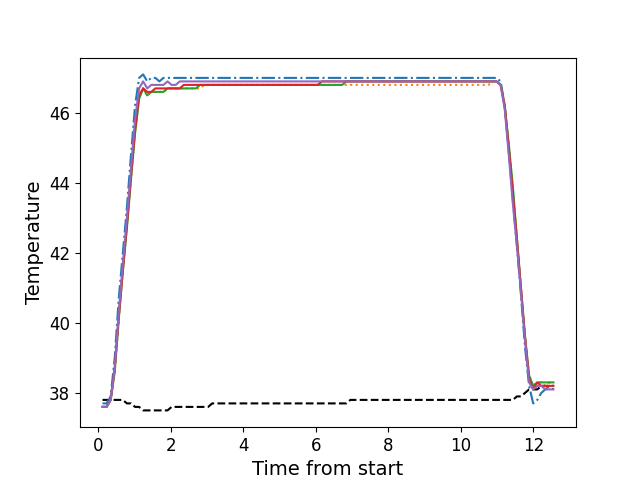

Source data for this figure (header and first rows):
, times, neutral, z1, z2, z3, z4, z5
0, 0.1166, 37.8, 37.7, 37.6, 37.6, 37.6, 37.6
1, 0.2282, 37.8, 37.7, 37.6, 37.6, 37.6, 37.6
2, 0.3399, 37.8, 37.9, 37.8, 37.8, 37.8, 37.8
3, 0.4525, 37.8, 39.0, 38.6, 38.6, 38.7, 38.7
4, 0.5641, 37.8, 40.7, 40.1, 40.1, 40.2, 40.3
5, 0.6767, 37.8, 42.0, 41.5, 41.5, 41.5, 41.7
6, 0.7884, 37.7, 43.3, 42.8, 42.7, 42.8, 43.0
7, 0.901, 37.7, 44.8, 44.1, 44.1, 44.2, 44.4
8, 1.012, 37.6, 46.2, 45.5, 45.4, 45.5, 45.8
9, 1.125, 37.6, 47.0, 46.5, 46.4, 46.5, 46.7
10, 1.237, 37.5, 47.1, 46.7, 46.7, 46.7, 46.9
11, 1.349, 37.5, 46.9, 46.5, 46.5, 46.6, 46.7
12, 1.46, 37.5, 47.0, 46.6, 46.6, 46.6, 46.8
13, 1.573, 37.5, 47.0, 46.6, 46.6, 46.7, 46.8
14, 1.685, 37.5, 46.9, 46.6, 46.6, 46.7, 46.8
15, 1.796, 37.5, 47.0, 46.6, 46.6, 46.7, 46.8
16, 1.909, 37.5, 47.0, 46.7, 46.7, 46.7, 46.9
17, 2.022, 37.6, 47.0, 46.7, 46.7, 46.7, 46.8
18, 2.133, 37.6, 47.0, 46.7, 46.7, 46.7, 46.8
19, 2.246, 37.6, 47.0, 46.7, 46.7, 46.7, 46.9
20, 2.357, 37.6, 47.0, 46.7, 46.7, 46.8, 46.9
21, 2.469, 37.6, 47.0, 46.7, 46.7, 46.8, 46.9
22, 2.582, 37.6, 47.0, 46.7, 46.7, 46.8, 46.9
23, 2.693, 37.6, 47.0, 46.7, 46.7, 46.8, 46.9
24, 2.805, 37.6, 47.0, 46.7, 46.8, 46.8, 46.9
25, 2.918, 37.6, 47.0, 46.8, 46.8, 46.8, 46.9
26, 3.03, 37.6, 47.0, 46.8, 46.8, 46.8, 46.9
27, 3.142, 37.7, 47.0, 46.8, 46.8, 46.8, 46.9
28, 3.254, 37.7, 47.0, 46.8, 46.8, 46.8, 46.9
29, 3.366, 37.7, 47.0, 46.8, 46.8, 46.8, 46.9
30, 3.478, 37.7, 47.0, 46.8, 46.8, 46.8, 46.9
31, 3.59, 37.7, 47.0, 46.8, 46.8, 46.8, 46.9
32, 3.702, 37.7, 47.0, 46.8, 46.8, 46.8, 46.9
33, 3.814, 37.7, 47.0, 46.8, 46.8, 46.8, 46.9
34, 3.927, 37.7, 47.0, 46.8, 46.8, 46.8, 46.9
35, 4.038, 37.7, 47.0, 46.8, 46.8, 46.8, 46.9
36, 4.151, 37.7, 47.0, 46.8, 46.8, 46.8, 46.9
37, 4.262, 37.7, 47.0, 46.8, 46.8, 46.8, 46.9
38, 4.374, 37.7, 47.0, 46.8, 46.8, 46.8, 46.9
39, 4.487, 37.7, 47.0, 46.8, 46.8, 46.8, 46.9
40, 4.598, 37.7, 47.0, 46.8, 46.8, 46.8, 46.9
41, 4.71, 37.7, 47.0, 46.8, 46.8, 46.8, 46.9
42, 4.823, 37.7, 47.0, 46.8, 46.8, 46.8, 46.9
43, 4.935, 37.7, 47.0, 46.8, 46.8, 46.8, 46.9
44, 5.047, 37.7, 47.0, 46.8, 46.8, 46.8, 46.9
45, 5.158, 37.7, 47.0, 46.8, 46.8, 46.8, 46.9
46, 5.271, 37.7, 47.0, 46.8, 46.8, 46.8, 46.9
47, 5.383, 37.7, 47.0, 46.8, 46.8, 46.8, 46.9
48, 5.495, 37.7, 47.0, 46.8, 46.8, 46.8, 46.9
49, 5.608, 37.7, 47.0, 46.8, 46.8, 46.8, 46.9
50, 5.719, 37.7, 47.0, 46.8, 46.8, 46.8, 46.9
51, 5.832, 37.7, 47.0, 46.8, 46.8, 46.8, 46.9
52, 5.943, 37.7, 47.0, 46.8, 46.8, 46.8, 46.9
53, 6.055, 37.7, 47.0, 46.8, 46.8, 46.8, 46.9
54, 6.167, 37.7, 47.0, 46.8, 46.8, 46.9, 46.9
55, 6.28, 37.7, 47.0, 46.8, 46.8, 46.9, 46.9
56, 6.391, 37.7, 47.0, 46.8, 46.8, 46.9, 46.9
57, 6.504, 37.7, 47.0, 46.8, 46.8, 46.9, 46.9
58, 6.616, 37.7, 47.0, 46.8, 46.8, 46.9, 46.9
59, 6.728, 37.7, 47.0, 46.8, 46.8, 46.9, 46.9
... 52 more rows
